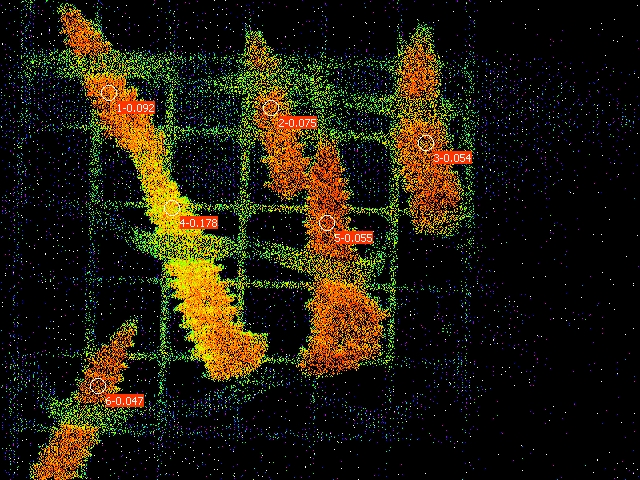

The data file committed next to this chart (first rows):
Date; Time; No.; PAR; F1; F2; F3; F4; F5; F6; Fm'1; Fm'2; Fm'3; Fm'4; Fm'5; Fm'6; Y(II)1; Y(II)2; Y(II)3; Y(II)4; Y(II)5; Y(II)6; 
24.06.23; 19:55:35; 1; 0; 0.1789; 0.1325; 0.0850; 0.1290; 0.1945; 0.1383; 0.1970; 0.1432; 0.0899; 0.1569; 0.2058; 0.1452; 0.092; 0.075; 0.054; 0.178; 0.055; 0.047; 
